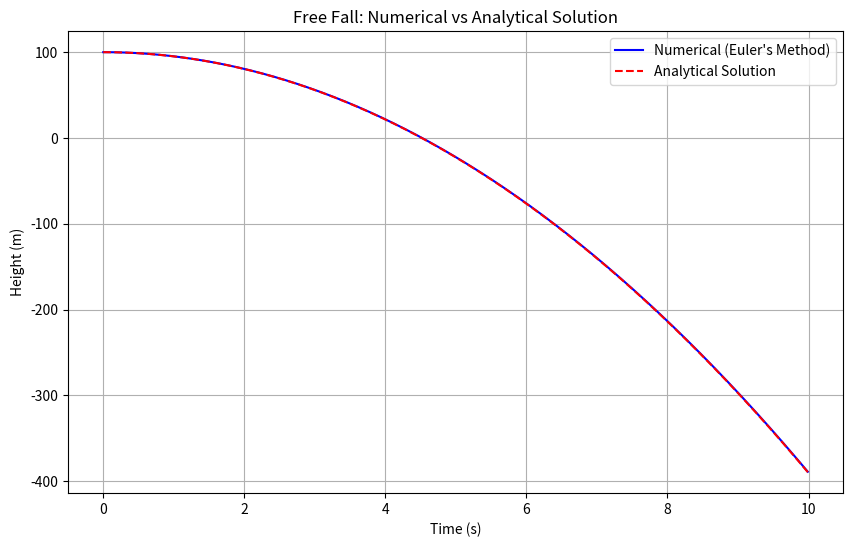
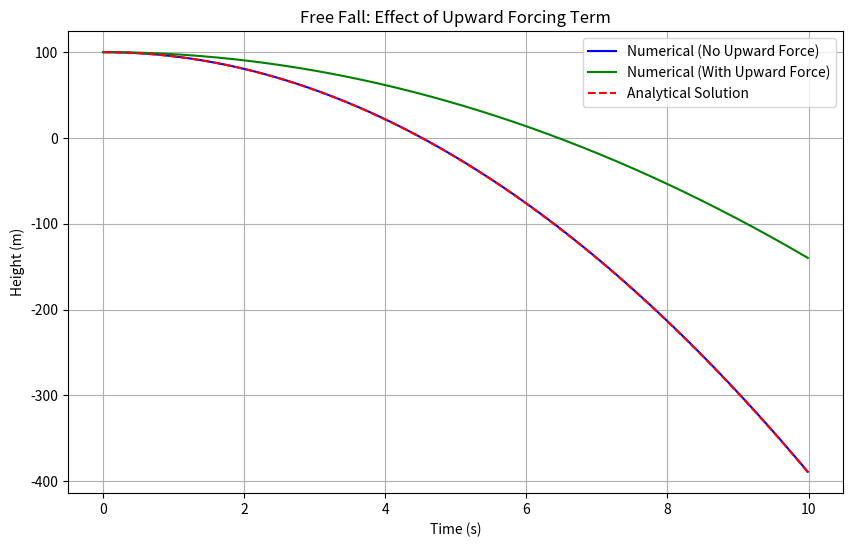

Write Python code to recreate these figures, in order.
# Import required libraries
import numpy as np
import matplotlib.pyplot as plt

# Constants
g = 9.81  # Acceleration due to gravity (m/s^2)
dt = 0.01  # Time step (s)
t_end = 10  # Total simulation time (s)
y0 = 100  # Initial height (m)
v0 = 0  # Initial velocity (m/s)

# Time array
time = np.arange(0, t_end, dt)

# Initialize arrays for position and velocity
position = np.zeros_like(time)
velocity = np.zeros_like(time)

# Set initial conditions
position[0] = y0
velocity[0] = v0

# Euler's method for numerical integration
for i in range(1, len(time)):
    velocity[i] = velocity[i - 1] - g * dt  # Update velocity
    position[i] = position[i - 1] + velocity[i - 1] * dt  # Update position

# Print final results
print(f"Final position: {position[-1]:.2f} m")
print(f"Final velocity: {velocity[-1]:.2f} m/s")

# Analytical solution for position
analytical_position = y0 + v0 * time - 0.5 * g * time**2

# Print final analytical result
print(f"Analytical final position: {analytical_position[-1]:.2f} m")

# Plot numerical and analytical solutions
plt.figure(figsize=(10, 6))
plt.plot(time, position, label="Numerical (Euler's Method)", color='blue')
plt.plot(time, analytical_position, label="Analytical Solution", linestyle='--', color='red', alpha=1)
plt.title("Free Fall: Numerical vs Analytical Solution")
plt.xlabel("Time (s)")
plt.ylabel("Height (m)")
plt.legend()
plt.grid()
plt.show()

# Constants
f_up = 5  # Upward force as acceleration (m/s^2)

# Initialize arrays for position and velocity with upward force
position_with_force = np.zeros_like(time)
velocity_with_force = np.zeros_like(time)

# Set initial conditions
position_with_force[0] = y0
velocity_with_force[0] = v0

# Euler's method for numerical integration with upward force
for i in range(1, len(time)):
    velocity_with_force[i] = velocity_with_force[i - 1] + -g * dt + f_up*dt  # Update velocity
    position_with_force[i] = position_with_force[i - 1] + velocity_with_force[i - 1] * dt  # Update position

# Print final results with upward force
print(f"Final position with upward force: {position_with_force[-1]:.2f} m")
print(f"Final velocity with upward force: {velocity_with_force[-1]:.2f} m/s")

# Plot numerical solutions with and without upward force
plt.figure(figsize=(10, 6))
plt.plot(time, position, label="Numerical (No Upward Force)", color='blue')
plt.plot(time, position_with_force, label="Numerical (With Upward Force)", color='green')
plt.plot(time, analytical_position, label="Analytical Solution", linestyle='--', color='red', alpha=1)
plt.title("Free Fall: Effect of Upward Forcing Term")
plt.xlabel("Time (s)")
plt.ylabel("Height (m)")
plt.legend()
plt.grid()
plt.show()